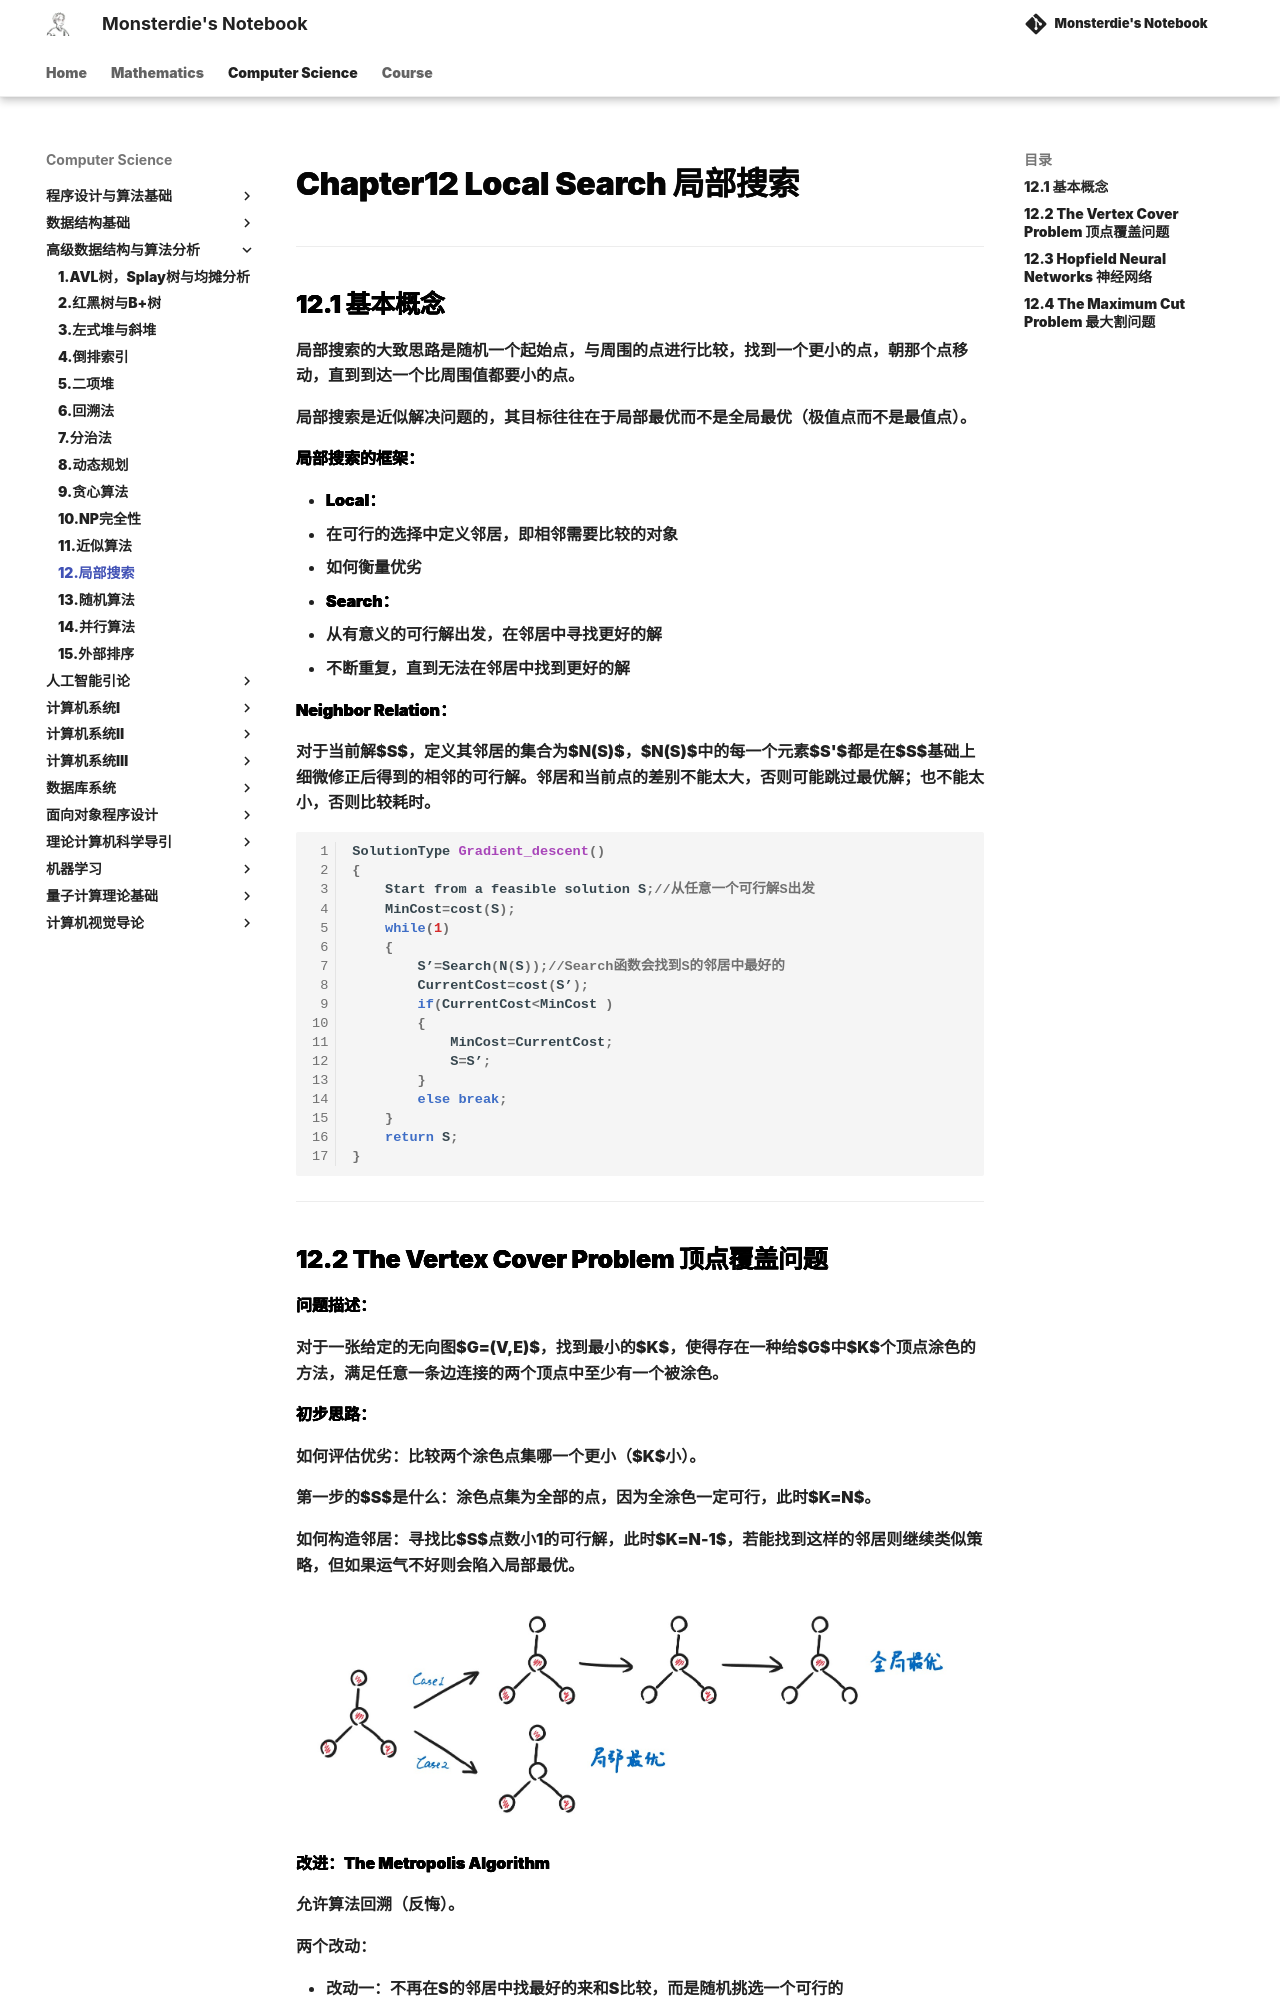

repository: monsterdie12138/Notebook · page: Computer Science/ADS/Chapter12/index.html · generator: mkdocs

---
comments: true
---

<span style="font-family: 'Times New Roman';">

# Chapter12 Local Search 局部搜索

***

## 12.1 基本概念

局部搜索的大致思路是随机一个起始点，与周围的点进行比较，找到一个更小的点，朝那个点移动，直到到达一个比周围值都要小的点。

局部搜索是近似解决问题的，其目标往往在于局部最优而不是全局最优（极值点而不是最值点）。

**局部搜索的框架：**

* **Local：**
  * 在可行的选择中定义邻居，即相邻需要比较的对象
  * 如何衡量优劣
* **Search：**
  * 从有意义的可行解出发，在邻居中寻找更好的解
  * 不断重复，直到无法在邻居中找到更好的解

**Neighbor Relation：**

对于当前解$S$，定义其邻居的集合为$N(S)$，$N(S)$中的每一个元素$S'$都是在$S$基础上细微修正后得到的相邻的可行解。邻居和当前点的差别不能太大，否则可能跳过最优解；也不能太小，否则比较耗时。

```c linenums="1"
SolutionType Gradient_descent()
{   
    Start from a feasible solution S;//从任意一个可行解S出发
    MinCost=cost(S);
    while(1)
    {
        S’=Search(N(S));//Search函数会找到S的邻居中最好的
        CurrentCost=cost(S’);
        if(CurrentCost<MinCost )
        {
            MinCost=CurrentCost;    
            S=S’;
        }
        else break;
    }
    return S;
}
```

***
